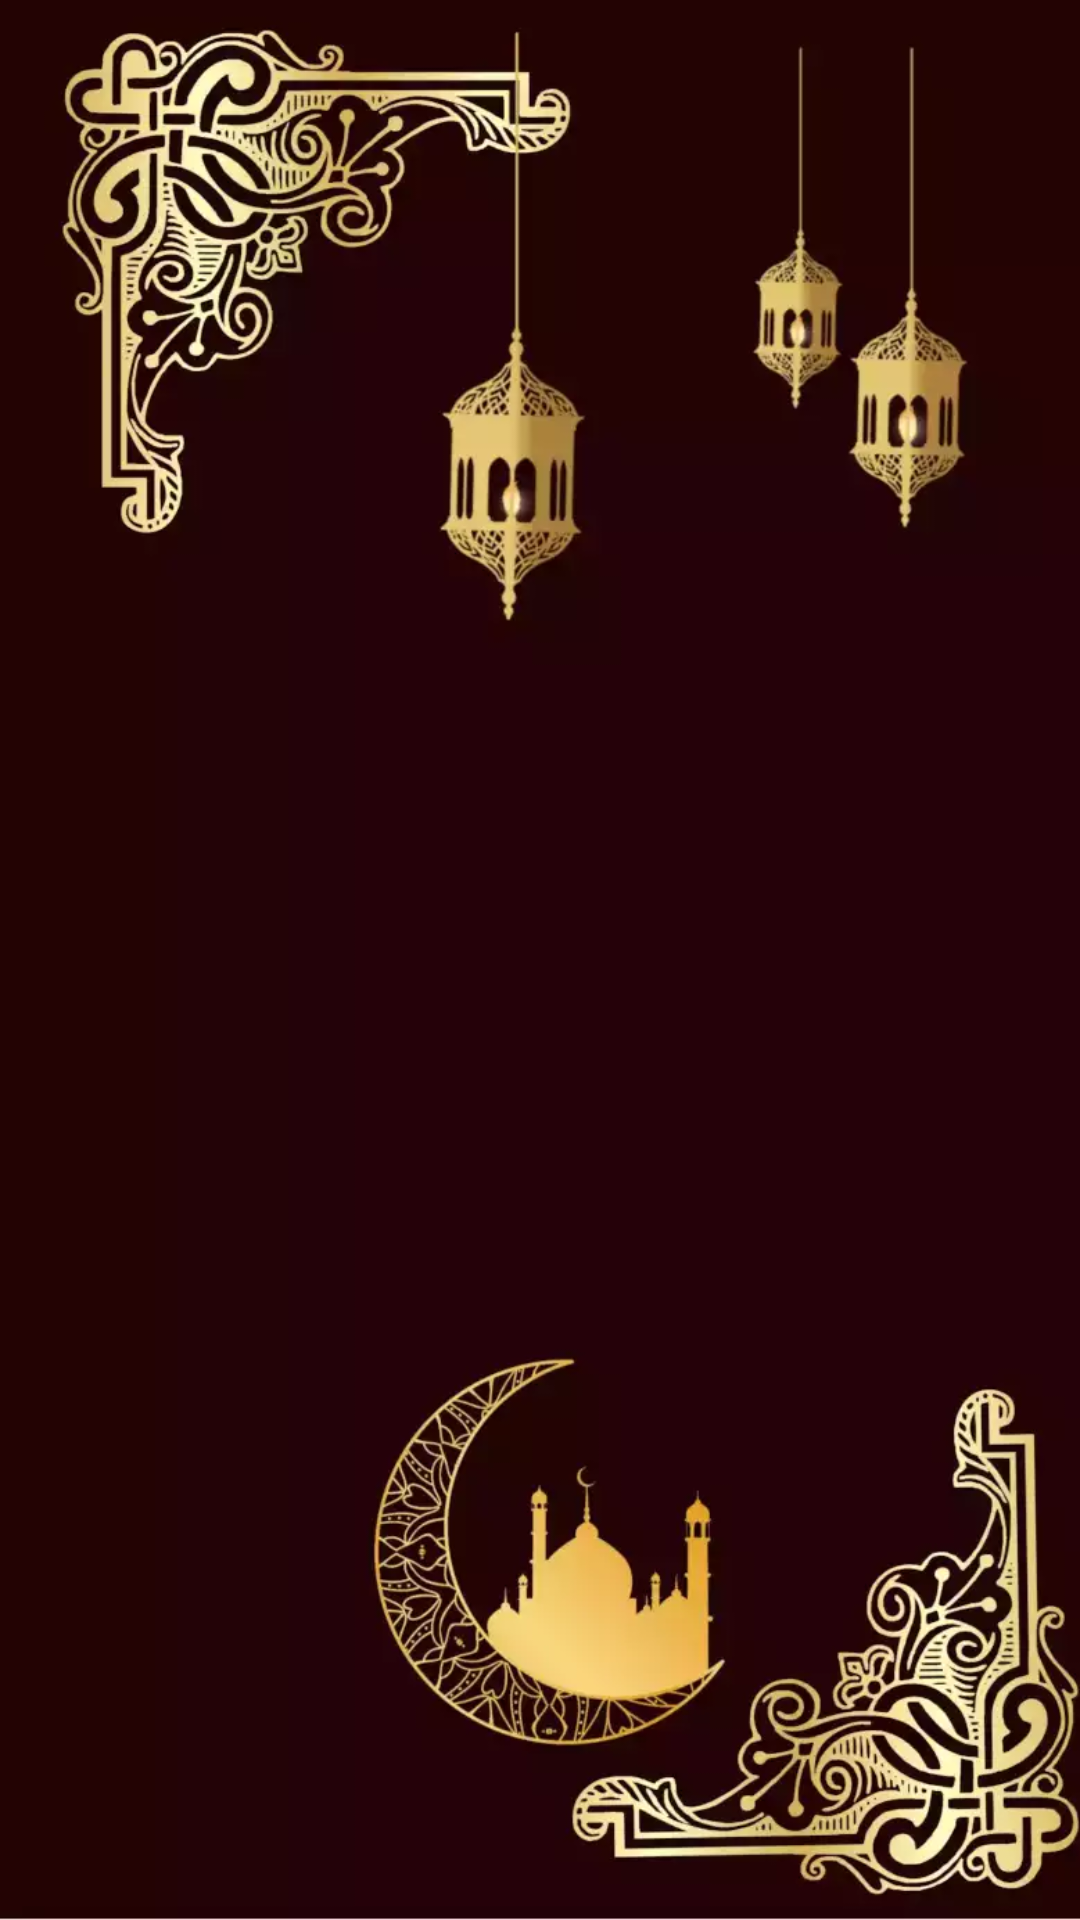

Reconstruct the res/layout file that produces this screen, plus the resources it refers to.
<!-- AndroidManifest.xml: application theme Theme.MyQuran -->
<!-- res/layout/fragment_surah.xml -->
<?xml version="1.0" encoding="utf-8"?>
<layout xmlns:android="http://schemas.android.com/apk/res/android"
    xmlns:tools="http://schemas.android.com/tools"
    xmlns:app="http://schemas.android.com/apk/res-auto">

    <data>
        <variable
            name="vm"
            type="com.dioals.myquran.feature.surah.SurahViewModel" />
    </data>

    <androidx.constraintlayout.widget.ConstraintLayout
        android:layout_width="match_parent"
        android:layout_height="match_parent"
        android:background="@drawable/appbg"
        tools:context=".feature.juz.JuzFragment">
        <androidx.recyclerview.widget.RecyclerView
            android:id="@+id/rvData"
            android:layout_width="match_parent"
            android:layout_height="wrap_content"
            app:layoutManager="androidx.recyclerview.widget.GridLayoutManager"
            tools:listitem="@layout/item_surah"
            app:listSurah="@{vm.surah}"
            app:layout_constraintStart_toStartOf="parent"
            app:layout_constraintTop_toTopOf="parent"/>
        <ImageView
            android:layout_width="128dp"
            android:layout_height="128dp"
            app:layout_constraintStart_toStartOf="parent"
            app:layout_constraintTop_toTopOf="parent"
            app:layout_constraintBottom_toBottomOf="parent"
            app:layout_constraintEnd_toEndOf="parent"
            apiStatus="@{vm.status}"/>
    </androidx.constraintlayout.widget.ConstraintLayout>

</layout>
<!-- res/layout/item_surah.xml (included above) -->
<?xml version="1.0" encoding="utf-8"?>
<androidx.constraintlayout.widget.ConstraintLayout xmlns:android="http://schemas.android.com/apk/res/android"
    xmlns:app="http://schemas.android.com/apk/res-auto"
    xmlns:tools="http://schemas.android.com/tools"
    android:id="@+id/bg"
    android:layout_width="match_parent"
    android:layout_height="wrap_content"
    android:background="@color/color_even"
    android:padding="8dp">

    <ImageView
        android:id="@+id/ivAyat"
        android:layout_width="wrap_content"
        android:layout_height="wrap_content"
        android:src="@drawable/ic_ayat"
        app:layout_constraintLeft_toLeftOf="parent"
        app:layout_constraintTop_toTopOf="parent" />

    <TextView
        android:id="@+id/tvNumber"
        style="@style/TextAppearance.Material3.BodySmall"
        android:layout_width="wrap_content"
        android:layout_height="wrap_content"
        android:textStyle="bold"
        app:layout_constraintBottom_toBottomOf="@id/ivAyat"
        app:layout_constraintLeft_toLeftOf="@id/ivAyat"
        app:layout_constraintRight_toRightOf="@id/ivAyat"
        app:layout_constraintTop_toTopOf="@id/ivAyat"
        tools:text="200" />

    <TextView
        android:id="@+id/tvTitle"
        style="@style/TextAppearance.MaterialComponents.Body1"
        android:layout_width="0dp"
        android:layout_height="wrap_content"
        android:layout_marginLeft="8dp"
        android:layout_marginRight="8dp"
        app:layout_constraintBottom_toBottomOf="parent"
        app:layout_constraintLeft_toRightOf="@id/ivAyat"
        app:layout_constraintRight_toLeftOf="@id/tvAyat"
        app:layout_constraintTop_toTopOf="parent"
        tools:text="Al Baqarah" />

    <TextView
        android:id="@+id/tvAyat"
        style="@style/TextAppearance.MaterialComponents.Headline5"
        android:layout_width="0dp"
        android:layout_height="wrap_content"
        app:layout_constraintBottom_toBottomOf="parent"
        app:layout_constraintRight_toRightOf="parent"
        app:layout_constraintTop_toTopOf="parent"
        tools:text="البقرة" />
</androidx.constraintlayout.widget.ConstraintLayout>
<!-- resources referenced by this layout -->
<resources>
  <color name="color_even">#d0ca9d</color>
  <!-- drawable appbg: webp bitmap (drawable, 37534 bytes) -->
  <!-- drawable ic_ayat (drawable) -->
  <vector xmlns:android="http://schemas.android.com/apk/res/android"
      android:width="42dp"
      android:height="42dp"
      android:viewportWidth="24"
      android:viewportHeight="24"
      android:tint="?attr/colorControlNormal">
    <path
        android:fillColor="@android:color/black"
        android:pathData="M20,8.69L20,4h-4.69L12,
        0.69 8.69,4L4,4v4.69L0.69,12 4,15.31L4,
        20h4.69L12,23.31 15.31,20L20,20v-4.69L23.31,
        12 20,8.69zM18,14.48L18,18h-3.52L12,
        20.48 9.52,18L6,18v-3.52L3.52,12 6,9.52L6,
        6h3.52L12,3.52 14.48,6L18,6v3.52L20.48,12 18,
        14.48zM12,0 6,-2.69 6,-6s-2.69,
        -6 -6,-6z"/>
  </vector>
  <style name="Theme.MyQuran" parent="Theme.MaterialComponents.DayNight.DarkActionBar">
          
          <item name="colorPrimary">@color/primary</item>
          <item name="colorPrimaryVariant">@color/secondary</item>
          <item name="colorOnPrimary">@color/brown_light</item>
          
          <item name="colorSecondary">@color/secondary</item>
          <item name="colorSecondaryVariant">@color/brown_light</item>
          <item name="colorOnSecondary">@color/brown_dark</item>
          
          <item name="android:statusBarColor" tools:targetApi="l">?attr/colorPrimaryVariant</item>
          
      </style>
  <color name="primary">#B37319</color>
  <color name="secondary">#381E07</color>
  <color name="brown_light">#ded4a0</color>
  <color name="brown_dark">#5a4131</color>
</resources>
